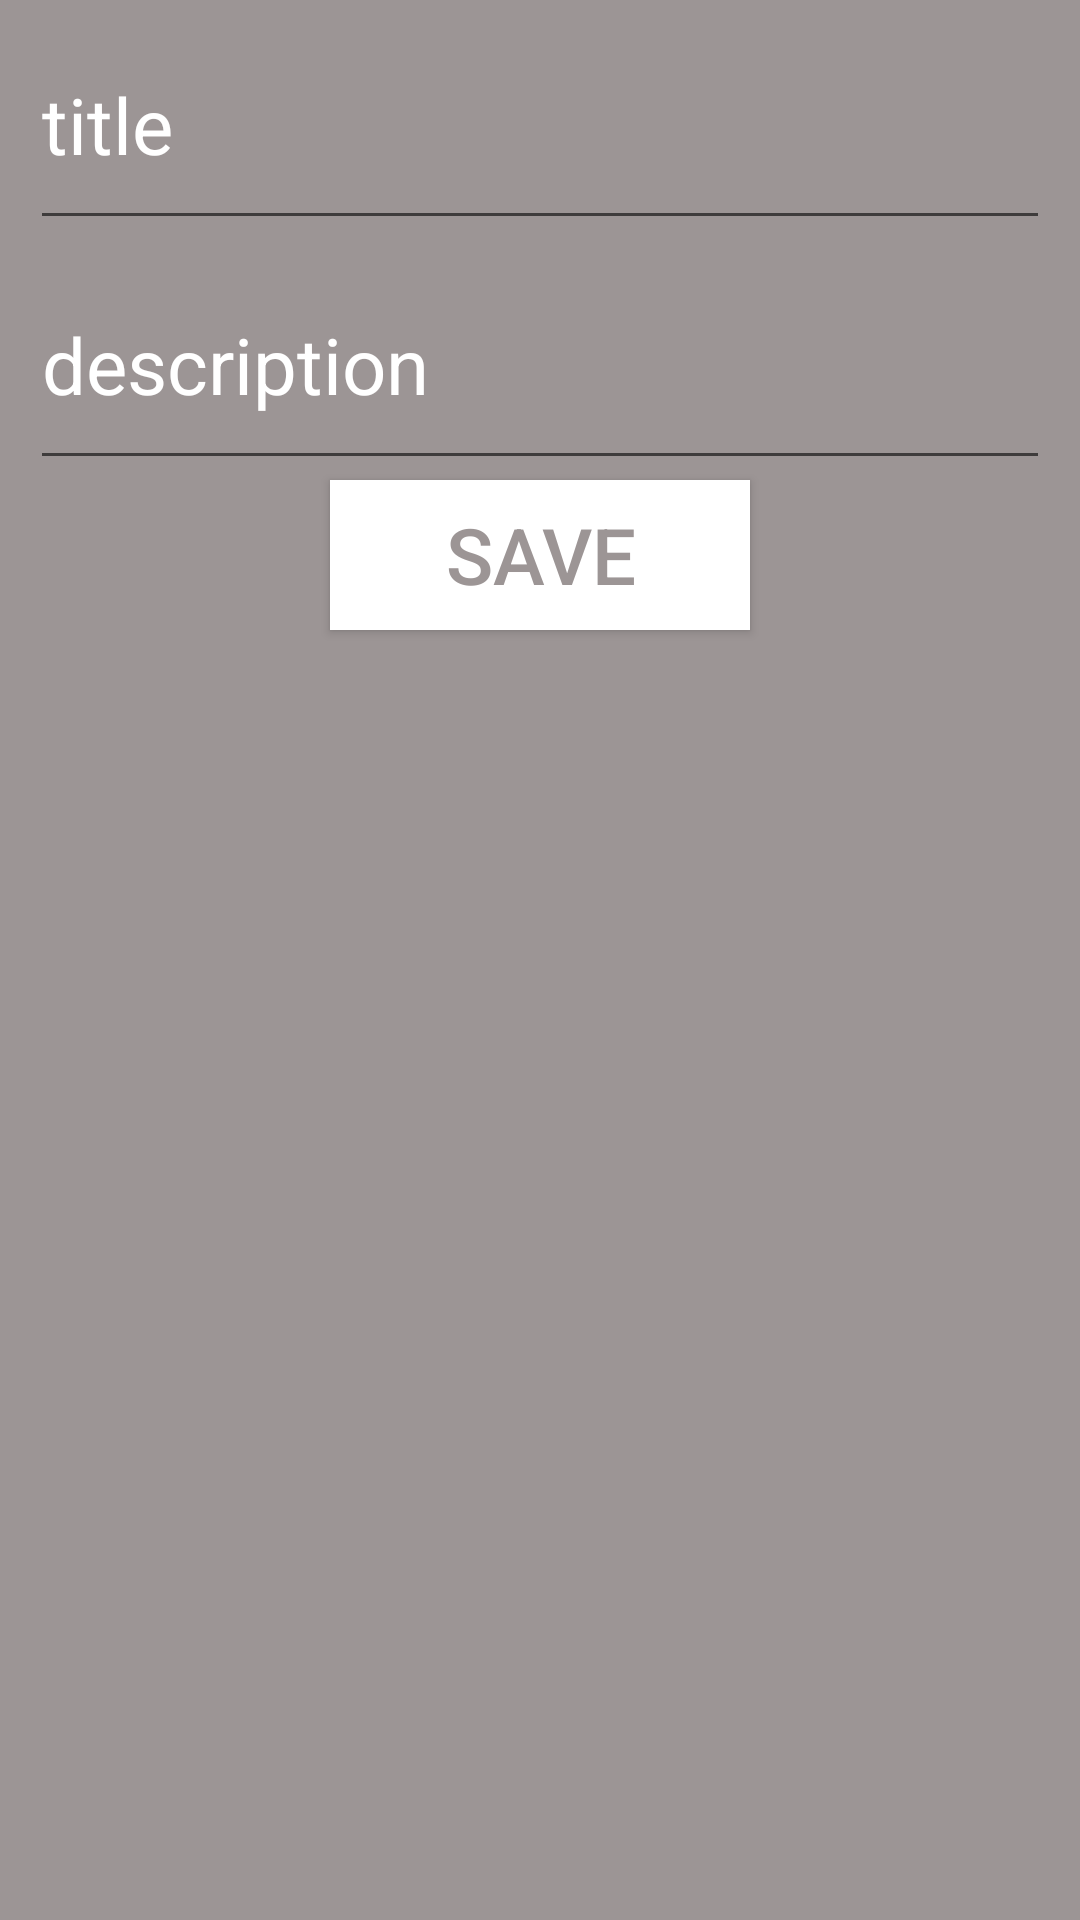

Produce the Android XML layout that renders to this screen, including the resource entries it uses.
<!-- AndroidManifest.xml: application theme Theme.Note -->
<!-- res/layout/fragment_filling_notes.xml -->
<?xml version="1.0" encoding="utf-8"?>
<androidx.constraintlayout.widget.ConstraintLayout xmlns:android="http://schemas.android.com/apk/res/android"
    xmlns:app="http://schemas.android.com/apk/res-auto"
    xmlns:tools="http://schemas.android.com/tools"
    android:layout_width="match_parent"
    android:layout_height="match_parent"
    android:background="@color/grey"
    tools:context=".presentation.fillingNotes.FillingNotesFragment">

    <EditText
        android:id="@+id/titleET"
        android:layout_width="match_parent"
        android:layout_height="80dp"
        android:layout_marginHorizontal="10dp"
        android:hint="title"
        android:textColor="@color/black"
        android:textColorHint="@color/white"
        android:textSize="26sp"
        app:layout_constraintStart_toStartOf="parent"
        app:layout_constraintTop_toTopOf="parent" />

    <EditText
        android:id="@+id/descriptionET"
        android:layout_width="match_parent"
        android:layout_height="80dp"
        android:layout_marginHorizontal="10dp"
        android:hint="description"
        android:textColor="@color/black"
        android:textColorHint="@color/white"
        android:textSize="26sp"
        app:layout_constraintStart_toStartOf="parent"
        app:layout_constraintTop_toBottomOf="@id/titleET" />

    <Button
        android:id="@+id/btn"
        android:layout_width="140dp"
        android:layout_height="50dp"
        android:background="@color/white"
        android:text="save"
        android:textColor="@color/grey"
        android:textSize="26sp"
        app:layout_constraintEnd_toEndOf="parent"
        app:layout_constraintStart_toStartOf="parent"
        app:layout_constraintTop_toBottomOf="@id/descriptionET" />

    <com.google.android.material.progressindicator.CircularProgressIndicator
        android:id="@+id/progressBar"
        android:layout_width="wrap_content"
        android:layout_height="wrap_content"
        android:layout_gravity="center"
        android:progress="70"
        android:visibility="gone"
        app:indicatorColor="@color/white"
        app:layout_constraintBottom_toBottomOf="parent"
        app:layout_constraintEnd_toEndOf="parent"
        app:layout_constraintStart_toStartOf="parent"
        app:layout_constraintTop_toTopOf="parent"
        app:trackColor="@color/orange" />


</androidx.constraintlayout.widget.ConstraintLayout>
<!-- resources referenced by this layout -->
<resources>
  <color name="black">#FF000000</color>
  <color name="grey">#9C9595</color>
  <color name="orange">#FF5722</color>
  <color name="white">#FFFFFFFF</color>
  <style name="Theme.Note" parent="Theme.MaterialComponents.DayNight.NoActionBar.Bridge">
          
          <item name="colorPrimary">@color/purple_500</item>
          <item name="colorPrimaryVariant">@color/purple_700</item>
          <item name="colorOnPrimary">@color/white</item>
          
          <item name="colorSecondary">@color/teal_200</item>
          <item name="colorSecondaryVariant">@color/teal_700</item>
          <item name="colorOnSecondary">@color/black</item>
          
          <item name="android:statusBarColor">#FF5722</item>
          
      </style>
  <color name="purple_500">#FF6200EE</color>
  <color name="purple_700">#FF3700B3</color>
  <color name="teal_200">#FF03DAC5</color>
  <color name="teal_700">#FF018786</color>
</resources>
